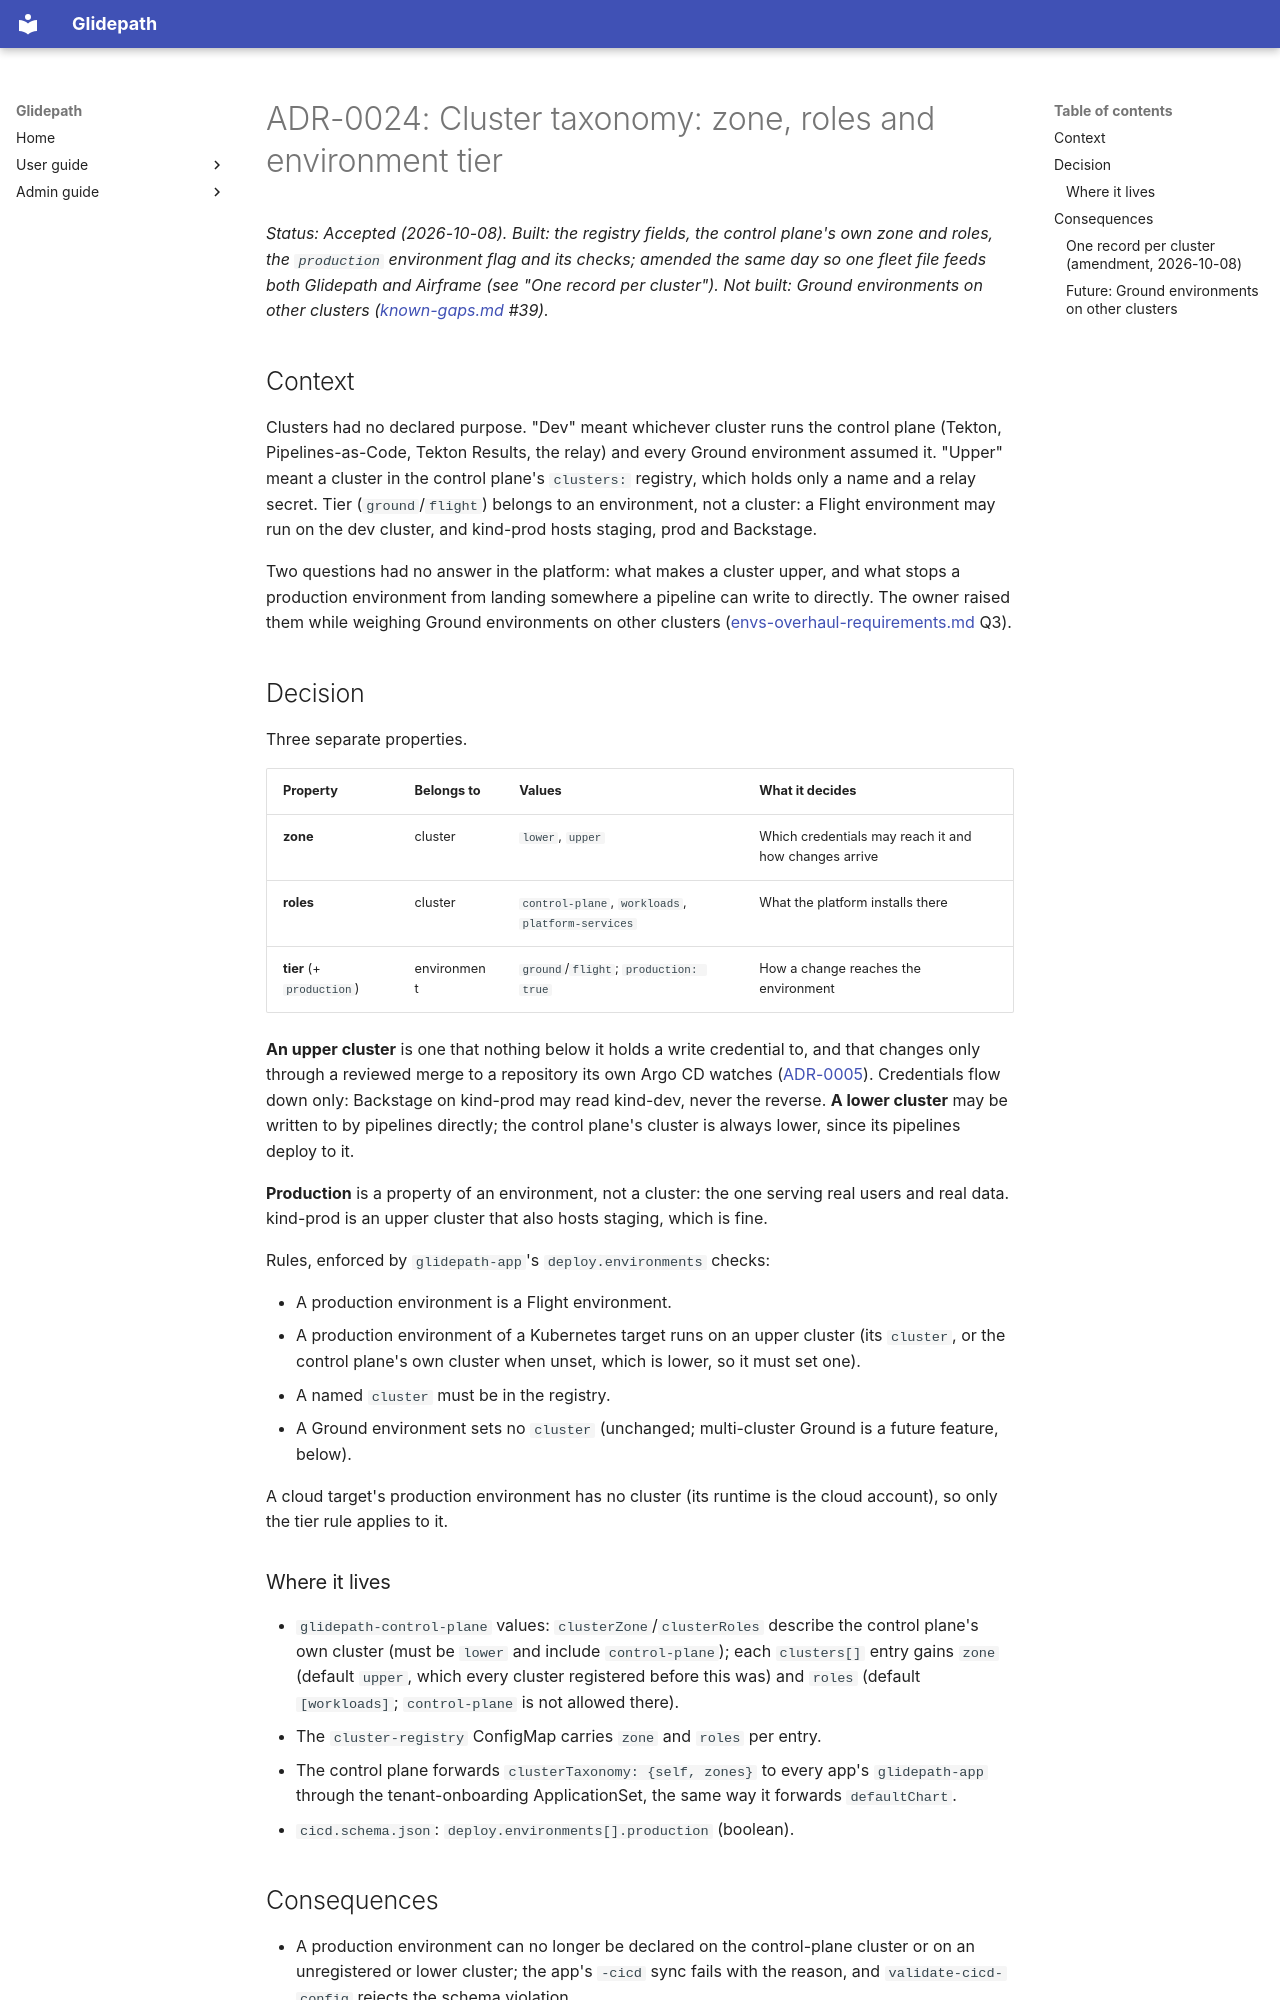

repository: jfillman/glidepath · page: admin/adr/0024-cluster-taxonomy-zone-roles-tier/index.html · generator: mkdocs

# ADR-0024: Cluster taxonomy: zone, roles and environment tier

*Status: Accepted (2026-10-08). Built: the registry fields, the control plane's own zone and roles, the
`production` environment flag and its checks; amended the same day so one fleet file feeds both Glidepath and
Airframe (see "One record per cluster"). Not built: Ground environments on other clusters
([known-gaps.md](../known-gaps.md) #39).*

## Context

Clusters had no declared purpose. "Dev" meant whichever cluster runs the control plane (Tekton, Pipelines-as-Code,
Tekton Results, the relay) and every Ground environment assumed it. "Upper" meant a cluster in the control plane's
`clusters:` registry, which holds only a name and a relay secret. Tier (`ground`/`flight`) belongs to an environment,
not a cluster: a Flight environment may run on the dev cluster, and kind-prod hosts staging, prod and Backstage.

Two questions had no answer in the platform: what makes a cluster upper, and what stops a production environment
from landing somewhere a pipeline can write to directly. The owner raised them while weighing Ground environments
on other clusters ([envs-overhaul-requirements.md](../envs-overhaul-requirements.md) Q3).

## Decision

Three separate properties.

| Property | Belongs to | Values | What it decides |
|---|---|---|---|
| **zone** | cluster | `lower`, `upper` | Which credentials may reach it and how changes arrive |
| **roles** | cluster | `control-plane`, `workloads`, `platform-services` | What the platform installs there |
| **tier** (+ `production`) | environment | `ground`/`flight`; `production: true` | How a change reaches the environment |

**An upper cluster** is one that nothing below it holds a write credential to, and that changes only through a
reviewed merge to a repository its own Argo CD watches ([ADR-0005](0005-multicluster-per-cluster-argocd.md)).
Credentials flow down only: Backstage on kind-prod may read kind-dev, never the reverse. **A lower cluster** may be
written to by pipelines directly; the control plane's cluster is always lower, since its pipelines deploy to it.

**Production** is a property of an environment, not a cluster: the one serving real users and real data. kind-prod is
an upper cluster that also hosts staging, which is fine.

Rules, enforced by `glidepath-app`'s `deploy.environments` checks:

- A production environment is a Flight environment.
- A production environment of a Kubernetes target runs on an upper cluster (its `cluster`, or the control plane's own
  cluster when unset, which is lower, so it must set one).
- A named `cluster` must be in the registry.
- A Ground environment sets no `cluster` (unchanged; multi-cluster Ground is a future feature, below).

A cloud target's production environment has no cluster (its runtime is the cloud account), so only the tier rule
applies to it.

### Where it lives

- `glidepath-control-plane` values: `clusterZone`/`clusterRoles` describe the control plane's own cluster (must be
  `lower` and include `control-plane`); each `clusters[]` entry gains `zone` (default `upper`, which every cluster
  registered before this was) and `roles` (default `[workloads]`; `control-plane` is not allowed there).
- The `cluster-registry` ConfigMap carries `zone` and `roles` per entry.
- The control plane forwards `clusterTaxonomy: {self, zones}` to every app's `glidepath-app` through the
  tenant-onboarding ApplicationSet, the same way it forwards `defaultChart`.
- `cicd.schema.json`: `deploy.environments[].production` (boolean).
